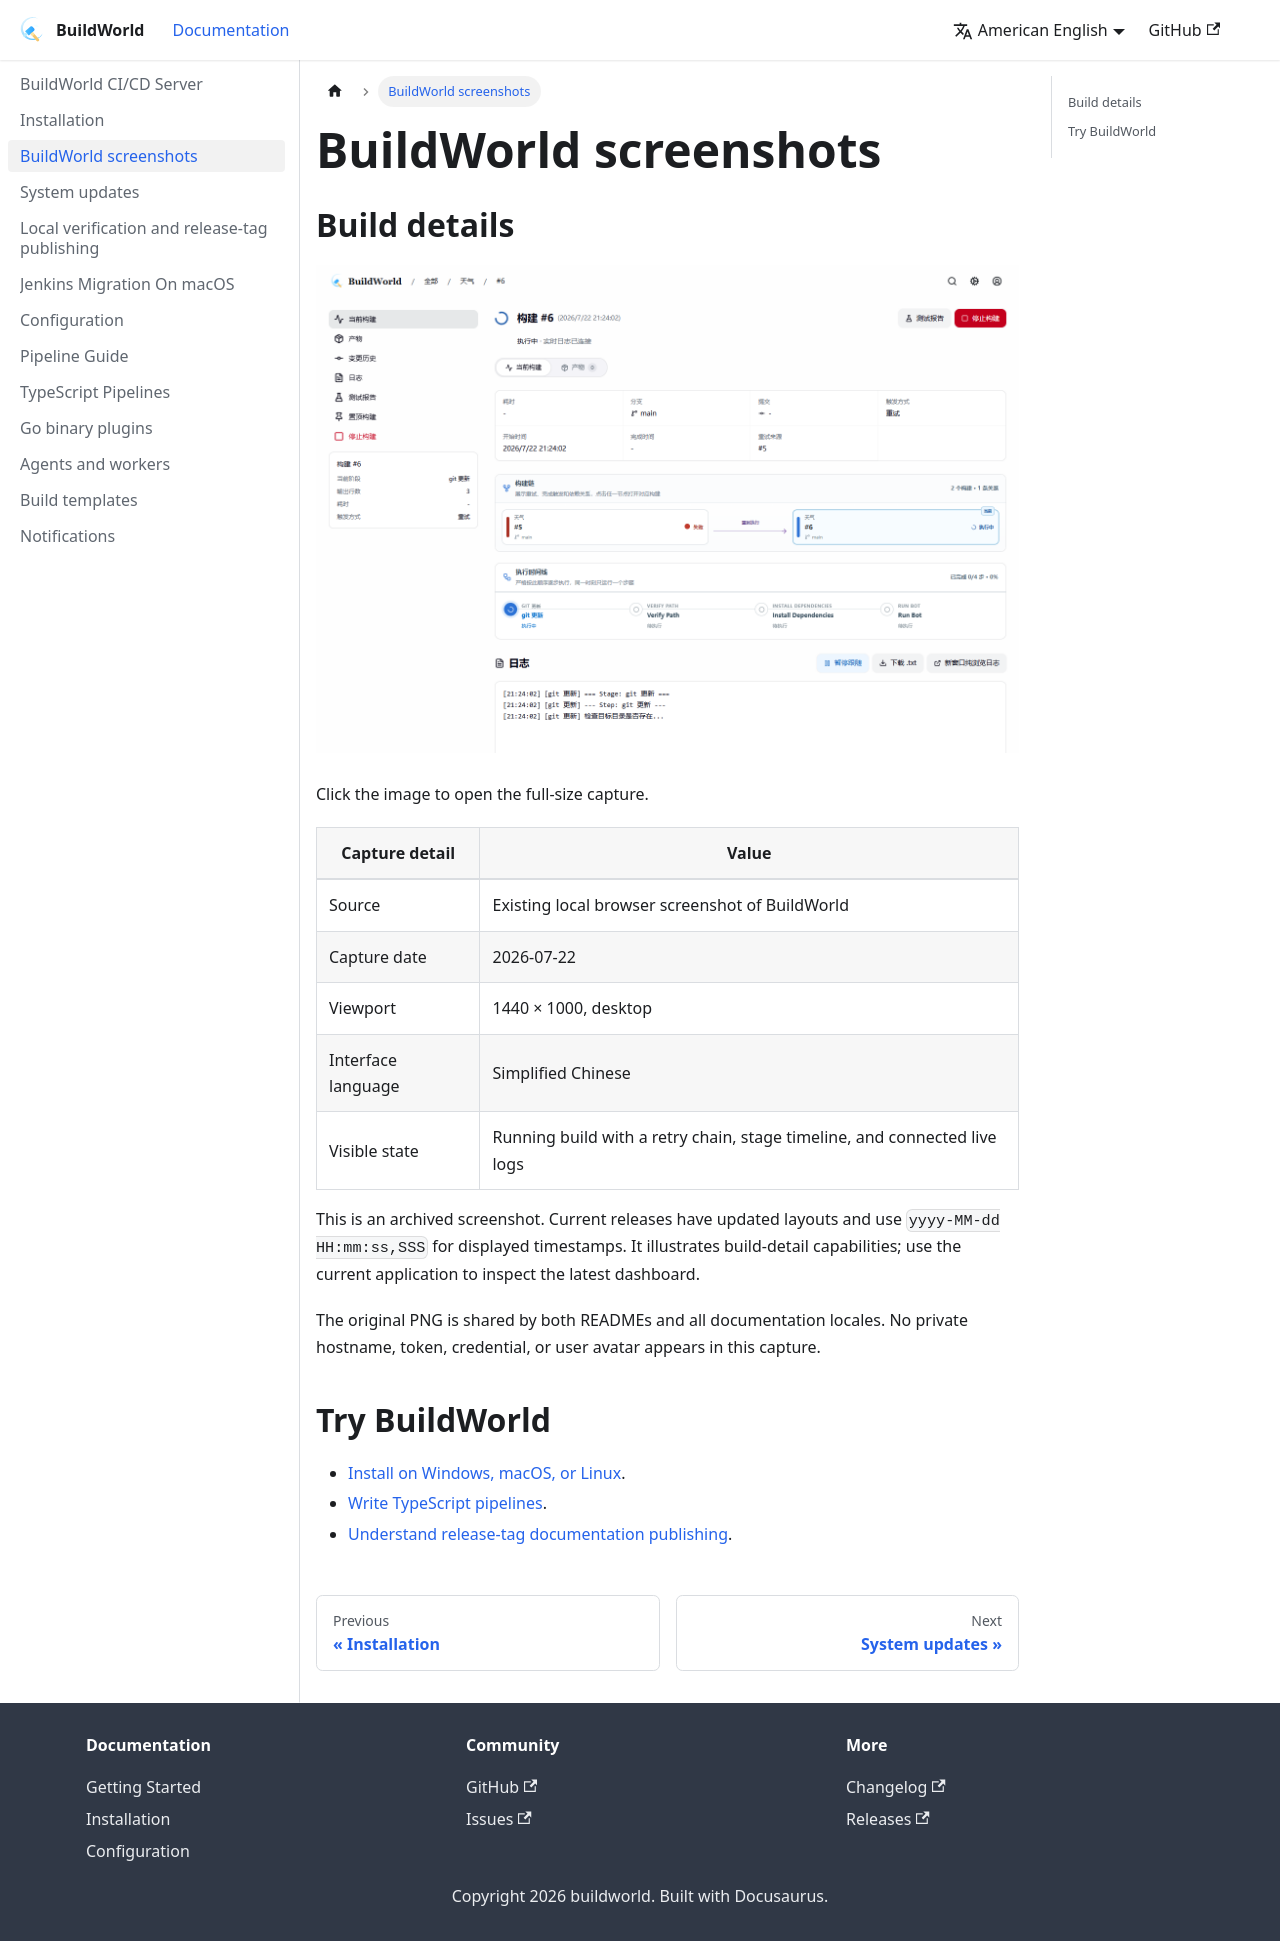

repository: neko233-com/buildworld · page: screenshots/index.html · generator: docusaurus

---
title: BuildWorld screenshots
description: Explore a real local BuildWorld build-details screenshot showing the execution timeline, retry chain, and live build logs.
sidebar_position: 3
---

# BuildWorld screenshots

## Build details

[![BuildWorld build details: execution timeline, retry chain, and live build logs](/img/screenshots/build-details-2026-07-22.png)](/img/screenshots/build-details-2026-07-22.png)

Click the image to open the full-size capture.

| Capture detail | Value |
| --- | --- |
| Source | Existing local browser screenshot of BuildWorld |
| Capture date | 2026-07-22 |
| Viewport | 1440 × 1000, desktop |
| Interface language | Simplified Chinese |
| Visible state | Running build with a retry chain, stage timeline, and connected live logs |

This is an archived screenshot. Current releases have updated layouts and use
`yyyy-MM-dd HH:mm:ss,SSS` for displayed timestamps. It illustrates build-detail
capabilities; use the current application to inspect the latest dashboard.

The original PNG is shared by both READMEs and all documentation locales. No
private hostname, token, credential, or user avatar appears in this capture.

## Try BuildWorld

- [Install on Windows, macOS, or Linux](./installation.md).
- [Write TypeScript pipelines](./typescript-pipelines.md).
- [Understand release-tag documentation publishing](./local-publishing.md).
